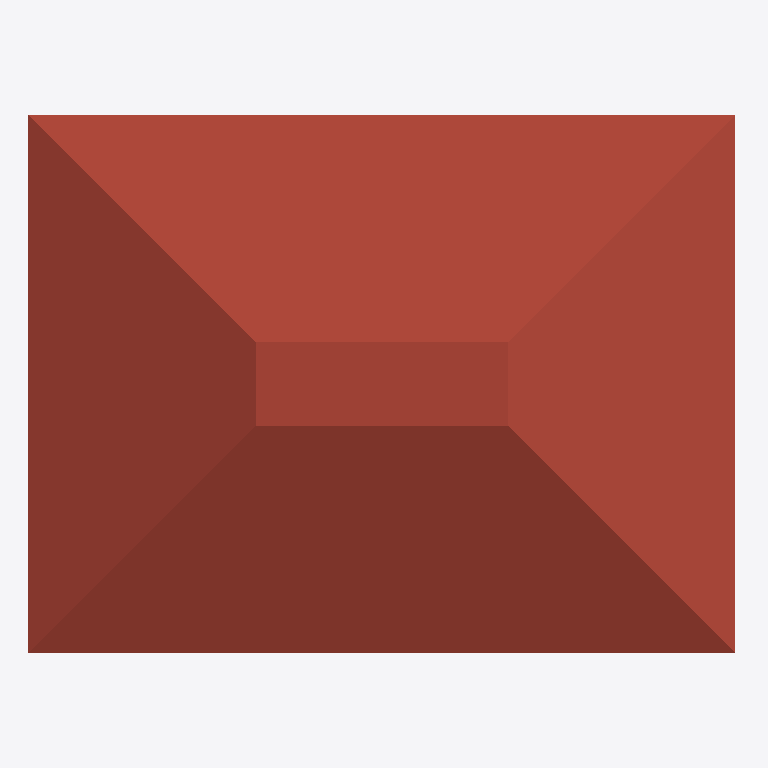
Plan cut of the same IFC building model at storey 'L2' (level 3.60 m, cut at 5.00 m), seen from above with north up, elements coloured by IFC class: 1 roof (red-brown). Cut surfaces are drawn darker.
Extent 4.2 m × 3.2 m × 5.5 m (x, y, z). Storeys (2): L1 at 0.00 m; L2 at 3.60 m. Elements (8): 4 IfcWall, 1 IfcDoor, 1 IfcRoof, 1 IfcSlab, 1 IfcWindow.

HEADER;
FILE_DESCRIPTION(('ViewDefinition [CoordinationView, QuantityTakeOffAddOnView]','RevitIdentifiers [ContentGUID: 735e035d-59b4-4afa-ba76-a100a1ab104f, VersionGUID: 1c167853-f96b-41d0-bfa8-c8f1c58fd9ff, NumberOfSaves: 7]','CoordinateReference [CoordinateBase: Shared Coordinates, ProjectSite: Default Site]'),'2;1');
FILE_NAME('Huis_zonder_footing.ifc','2025-12-17T11:26:48+01:00',(''),(''),'ODA SDAI 25.12','Autodesk Revit 26.1.0.35 (ENU) - IFC 26.1.0.35','');
FILE_SCHEMA(('IFC4X3'));
ENDSEC;
DATA;
#29=IFCPROJECT('1pNWDTMRHA_hfseG1ULE_$',#18,'Project Number',$,$,'Project Name','Project Status',(#24),#1523);
#44=IFCSITE('1pNWDTMRHA_hfseG1ULE_z',#18,'Default',$,$,#43,$,$,.ELEMENT.,$,$,$,$,$);
#34=IFCBUILDING('1pNWDTMRHA_hfseG1ULE__',#18,'Building Name',$,$,#32,$,'Building Name',.ELEMENT.,$,$,$);
#37=IFCBUILDINGSTOREY('2JF4e6axWHqu3u0C1FZlmi',#18,'L1',$,'Level:8mm Head',#36,$,'L1',.ELEMENT.,0.0);
#41=IFCBUILDINGSTOREY('1ZGO8hrFCHqw0v0026FpFv',#18,'L2',$,'Level:8mm Head',#40,$,'L2',.ELEMENT.,3600.0000000000005);
#425=IFCROOF('18a_hLcdf5FPx2A_SICSya',#18,'Basic Roof:Wood Rafter 286mm - Asphalt Shingle:1664475',$,'Basic Roof:Wood Rafter 286mm - Asphalt Shingle',#301,$,'1664475',.NOTDEFINED.);
ENDSEC;